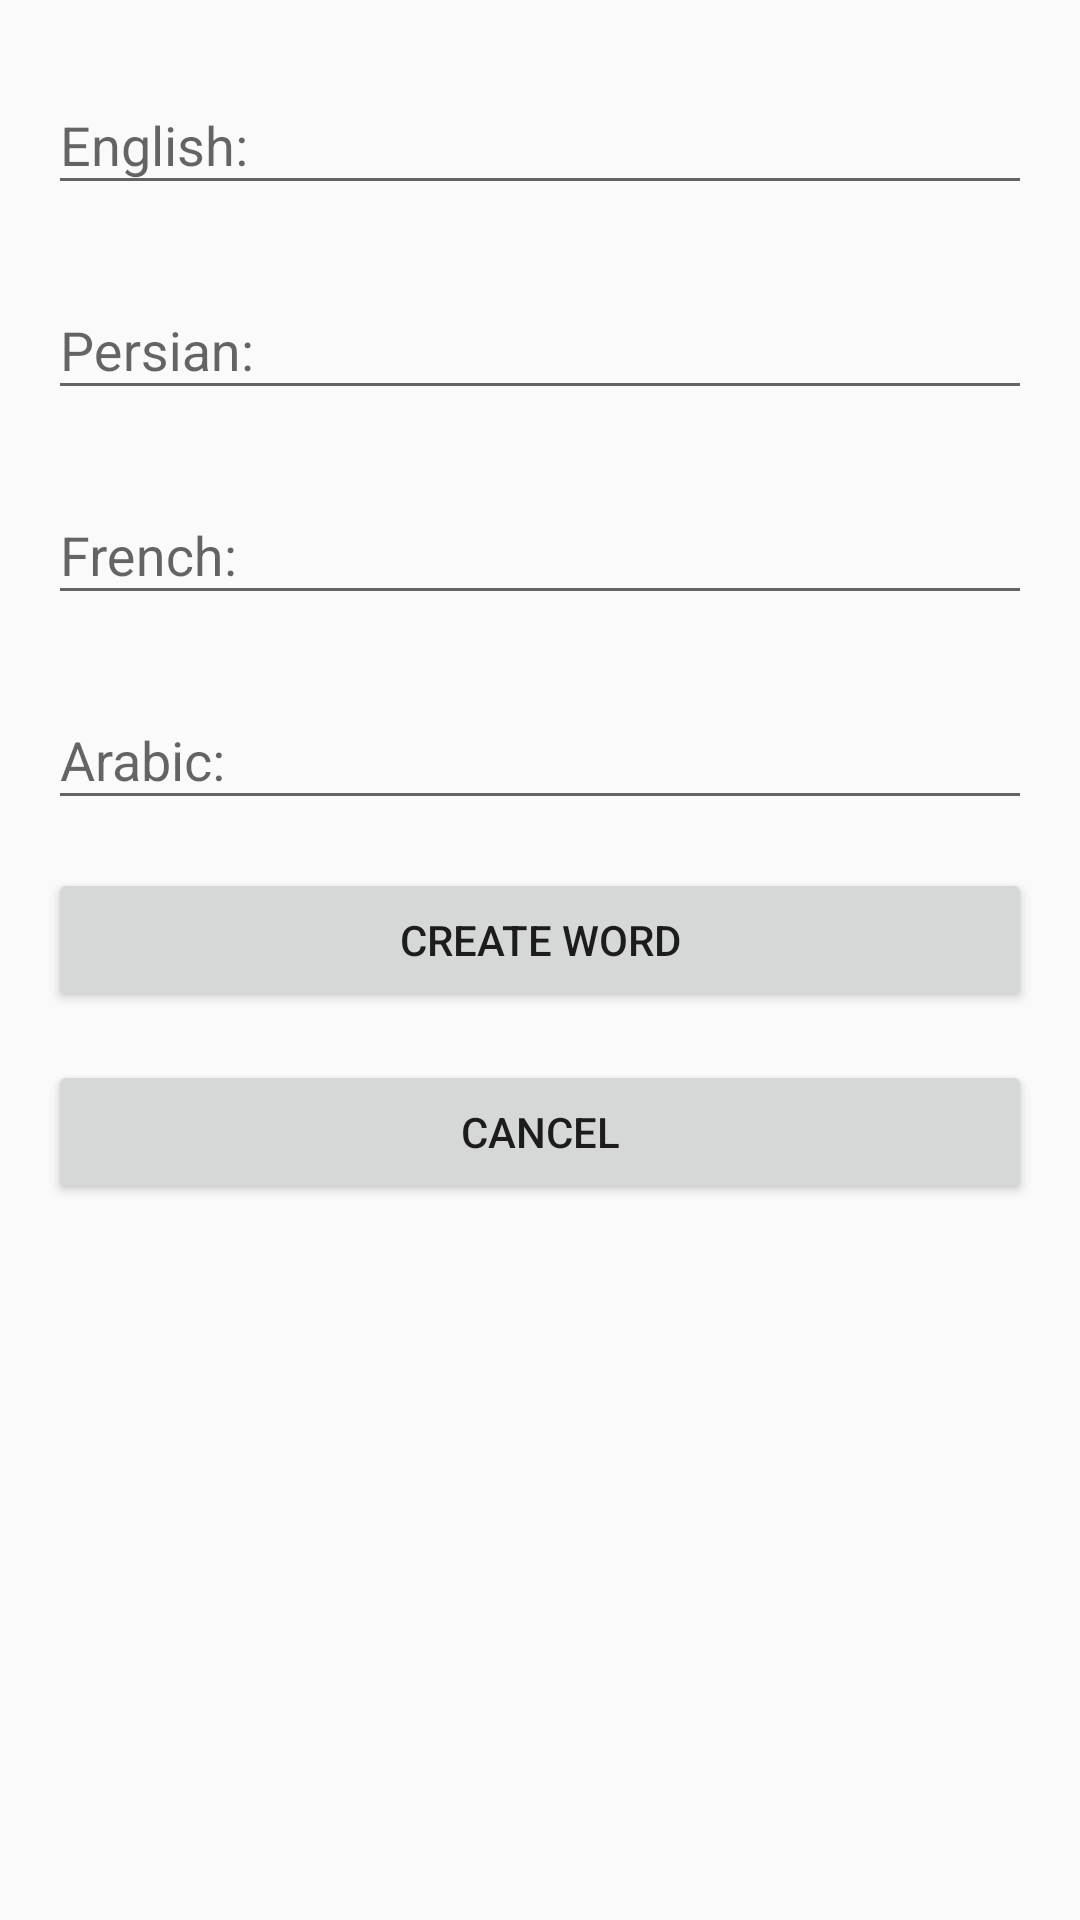

This screen was rendered from an Android layout file. Write that file and the resources it references.
<!-- AndroidManifest.xml: application theme Theme.DictionaryApp -->
<!-- res/layout/dailog_add.xml -->
<?xml version="1.0" encoding="utf-8"?>
<layout xmlns:android="http://schemas.android.com/apk/res/android"
    xmlns:app="http://schemas.android.com/apk/res-auto">

    <data>

    </data>

    <androidx.constraintlayout.widget.ConstraintLayout
        android:id="@+id/frameLayout"
        android:layout_width="match_parent"
        android:layout_height="match_parent"
        android:layout_margin="22dp">

        <com.google.android.material.textfield.TextInputLayout
            android:id="@+id/textInputLayout3"
            android:layout_width="0dp"
            android:layout_height="wrap_content"
            android:layout_margin="16dp"
            android:hint="@string/en_language"
            app:layout_constraintEnd_toEndOf="parent"
            app:layout_constraintStart_toStartOf="parent"
            app:layout_constraintTop_toTopOf="parent">

            <com.google.android.material.textfield.TextInputEditText
                android:id="@+id/tvEngland"
                android:layout_width="match_parent"
                android:layout_height="match_parent"
                android:layout_marginTop="16dp"
                android:inputType="textAutoComplete|textCapWords"
                android:singleLine="true" />
        </com.google.android.material.textfield.TextInputLayout>

        <com.google.android.material.textfield.TextInputLayout
            android:id="@+id/textInputLayout"
            android:layout_width="0dp"
            android:layout_height="wrap_content"
            android:layout_margin="16dp"
            android:hint="@string/pr_language"
            app:layout_constraintEnd_toEndOf="parent"
            app:layout_constraintStart_toStartOf="parent"
            app:layout_constraintTop_toBottomOf="@+id/textInputLayout3">

            <com.google.android.material.textfield.TextInputEditText
                android:id="@+id/tvPersian"
                android:layout_width="match_parent"
                android:layout_height="match_parent"
                android:layout_marginTop="16dp"
                android:inputType="textAutoComplete|textCapWords"
                android:singleLine="true" />
        </com.google.android.material.textfield.TextInputLayout>

        <com.google.android.material.textfield.TextInputLayout
            android:id="@+id/textInputLayout2"
            android:layout_width="0dp"
            android:layout_height="wrap_content"
            android:layout_margin="16dp"
            android:hint="@string/fr_language"
            app:layout_constraintEnd_toEndOf="parent"
            app:layout_constraintStart_toStartOf="parent"
            app:layout_constraintTop_toBottomOf="@+id/textInputLayout">

            <com.google.android.material.textfield.TextInputEditText
                android:id="@+id/tvFrance"
                android:layout_width="match_parent"
                android:layout_height="match_parent"
                android:layout_marginTop="16dp"
                android:inputType="textAutoComplete|textCapWords"
                android:singleLine="true" />
        </com.google.android.material.textfield.TextInputLayout>

        <com.google.android.material.textfield.TextInputLayout
            android:id="@+id/textInputLayout4"
            android:layout_width="0dp"
            android:layout_height="wrap_content"
            android:layout_margin="16dp"
            android:hint="@string/ar_language"
            app:layout_constraintEnd_toEndOf="parent"
            app:layout_constraintStart_toStartOf="parent"
            app:layout_constraintTop_toBottomOf="@+id/textInputLayout2">

            <com.google.android.material.textfield.TextInputEditText
                android:id="@+id/tvArabic"
                android:layout_width="match_parent"
                android:layout_height="match_parent"
                android:layout_marginTop="16dp"
                android:inputType="textAutoComplete|textCapWords"
                android:singleLine="true" />
        </com.google.android.material.textfield.TextInputLayout>

        <Button
            android:id="@+id/buttonCrate"
            android:layout_width="0dp"
            android:layout_height="wrap_content"
            android:layout_margin="16dp"
            android:text="@string/create_word"
            app:layout_constraintEnd_toEndOf="parent"
            app:layout_constraintStart_toStartOf="parent"
            app:layout_constraintTop_toBottomOf="@+id/textInputLayout4" />

        <Button
            android:id="@+id/buttonCancel"
            android:layout_width="0dp"
            android:layout_height="wrap_content"
            android:layout_margin="16dp"
            android:text="@string/cancel"
            app:layout_constraintEnd_toEndOf="parent"
            app:layout_constraintStart_toStartOf="parent"
            app:layout_constraintTop_toBottomOf="@+id/buttonCrate" />
    </androidx.constraintlayout.widget.ConstraintLayout>
</layout>
<!-- resources referenced by this layout -->
<resources>
  <string name="ar_language">Arabic:  </string>
  <string name="cancel">Cancel</string>
  <string name="create_word">Create Word</string>
  <string name="en_language">English:  </string>
  <string name="fr_language">French:  </string>
  <string name="pr_language">Persian:  </string>
  <style name="Theme.DictionaryApp" parent="Base.Theme.DictionaryApp" />
  <style name="Base.Theme.DictionaryApp" parent="Theme.AppCompat.Light.NoActionBar" />
</resources>
